Labelled photos from "dataset_orignal", an image-classification folder in ramyapriya/Ikea-WebScraping-Classification. The possible labels are: beds, chairs, tables, tableware.

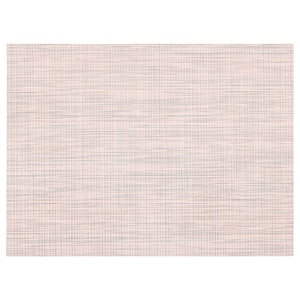
Label: tableware

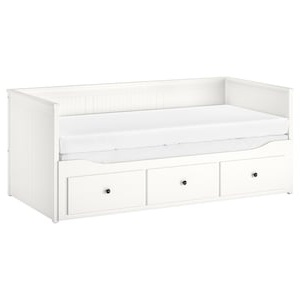
Label: beds

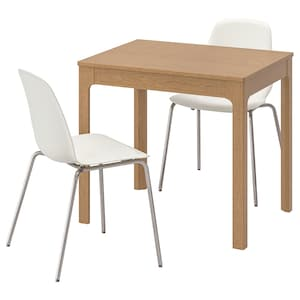
Label: chairs

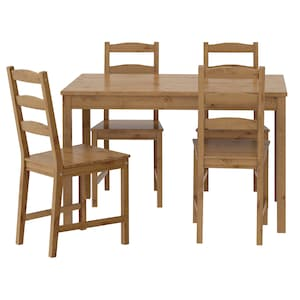
Label: tables

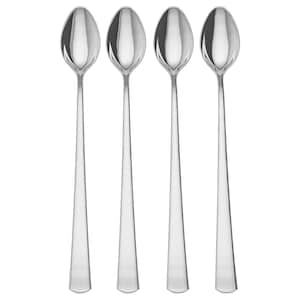
Label: tableware

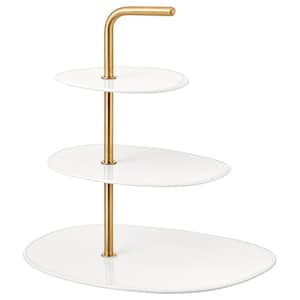
Label: tableware
